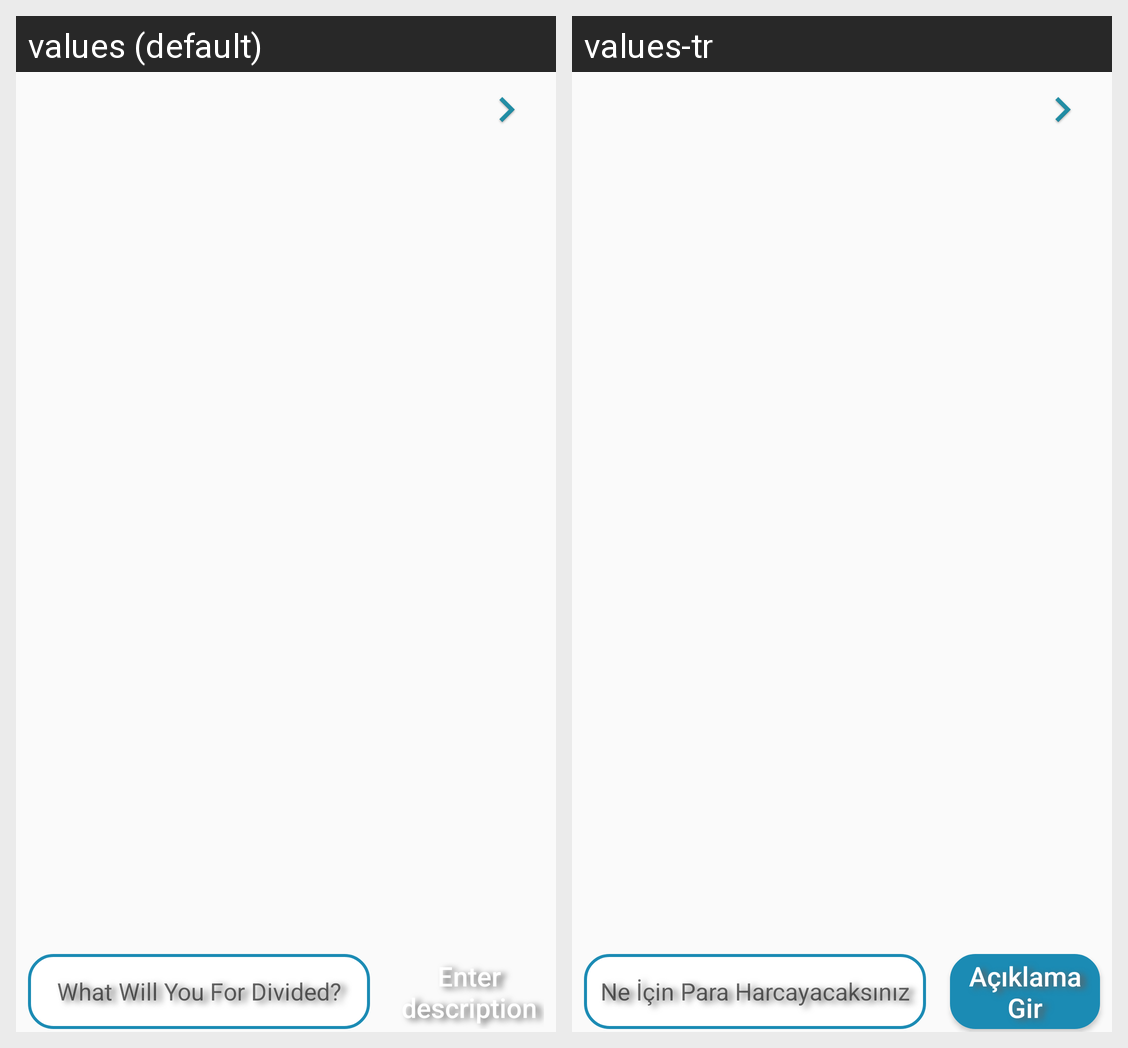

The Android screen above is rendered under two locales of the same app. Produce the string resources it draws, with the default and per-locale values.
Android screen res/layout/activity_para_ayirma_ilk.xml rendered under 2 locales, left to right: values (default), values-tr. Device: Nexus 5 (rendered at 1080×1920; each locale shown at half size, 540×960, under a caption strip naming it); theme AppTheme.
Strings drawn on this screen, with the default value and each locale's value (text and hints the layout hard-codes, and strings that could not be matched under every locale, appear in the picture but are not listed):

neicinparaayiracaksiniz
  values: What Will You For Divided?
  values-tr: Ne İçin Para Harcayacaksınız

aciklamagir
  values: Enter description
  values-tr: Açıklama Gir
